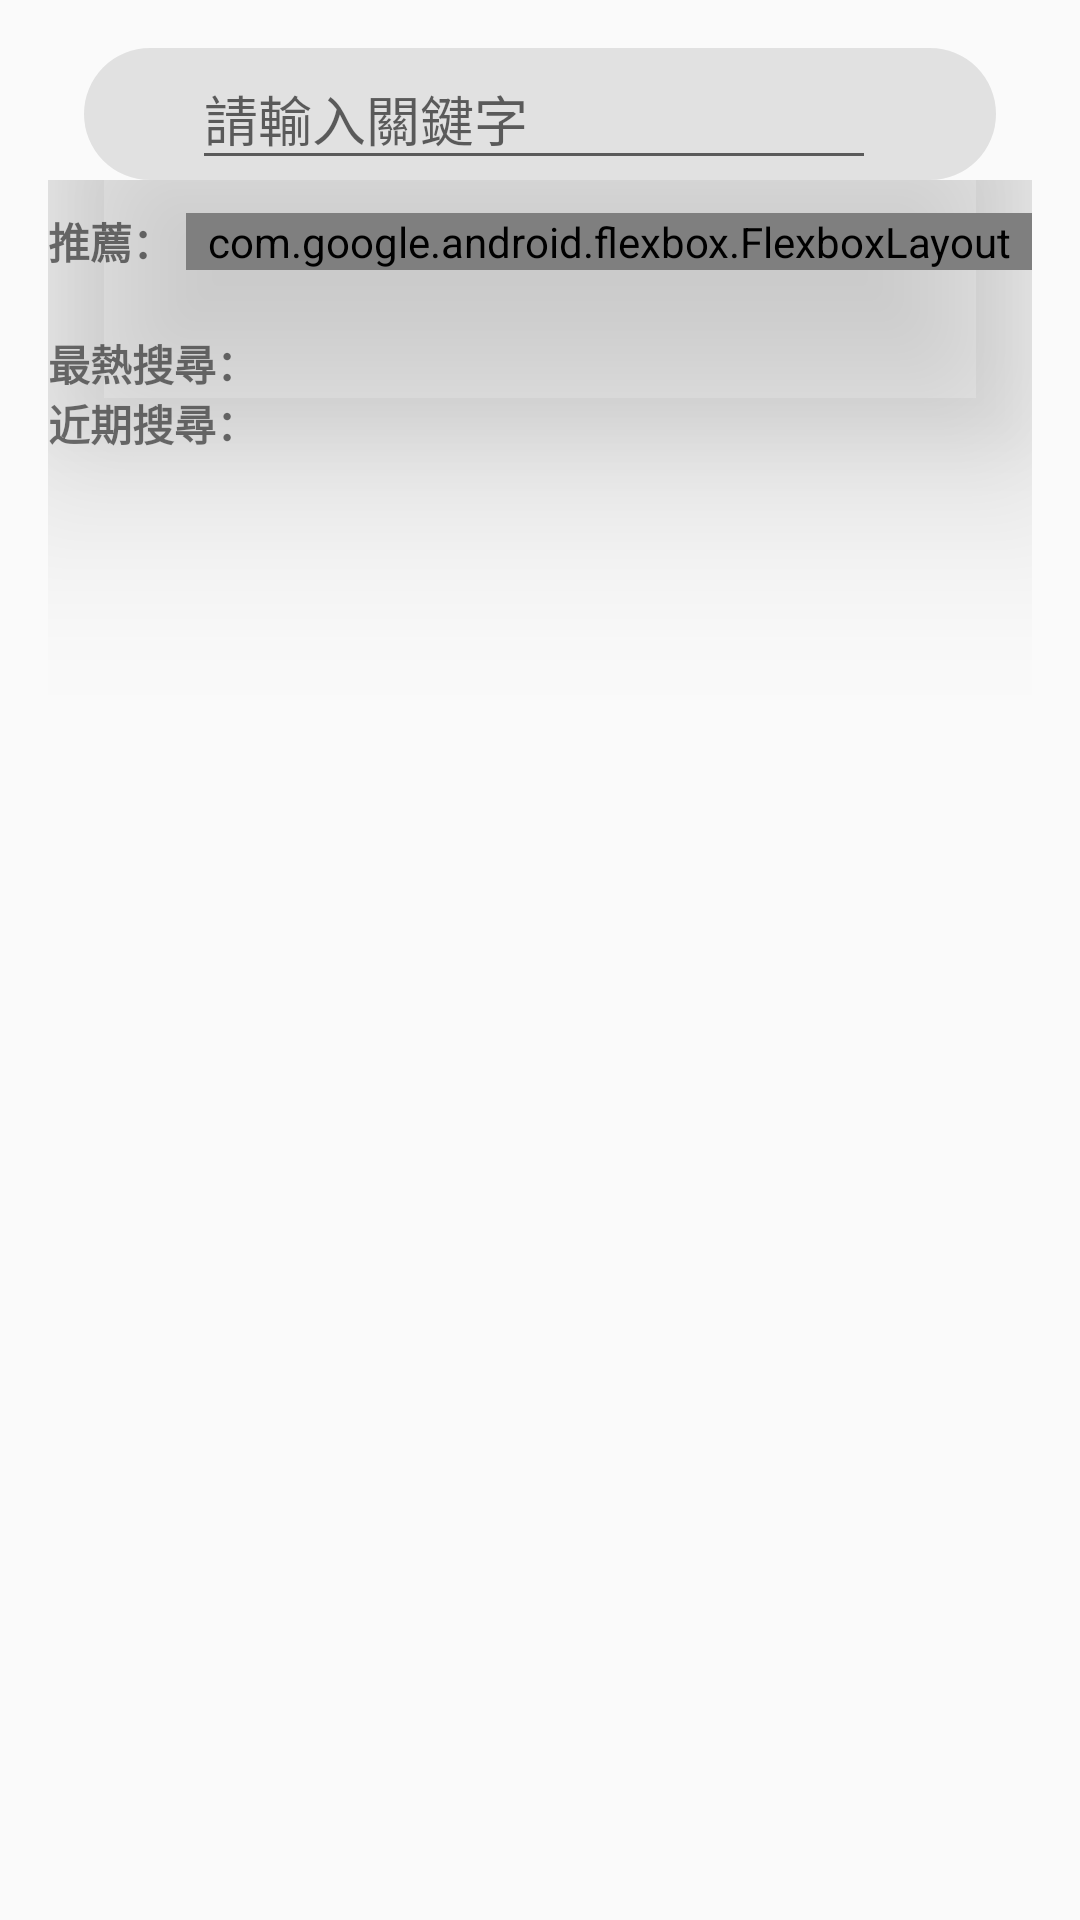

Write the Android layout XML for this screen, with the resource values it uses.
<!-- AndroidManifest.xml: application theme AppTheme -->
<!-- res/layout/first_fragment.xml -->
<?xml version="1.0" encoding="utf-8"?>
<androidx.coordinatorlayout.widget.CoordinatorLayout xmlns:android="http://schemas.android.com/apk/res/android"
    xmlns:app="http://schemas.android.com/apk/res-auto"
    xmlns:tools="http://schemas.android.com/tools"
    android:layout_width="match_parent"
    android:layout_height="match_parent"
    android:orientation="vertical"
    android:padding="16dp"
    tools:context=".ui.first.FirstFragment">

    <com.google.android.material.appbar.AppBarLayout
        android:layout_width="match_parent"
        android:layout_height="wrap_content"
        android:background="#00000000"
        app:elevation="40dp">

        <com.google.android.material.appbar.CollapsingToolbarLayout
            android:layout_width="match_parent"
            android:layout_height="match_parent"
            app:layout_scrollFlags="scroll|enterAlways">

            <androidx.constraintlayout.widget.ConstraintLayout
                android:layout_width="match_parent"
                android:layout_height="wrap_content"
                android:paddingTop="42dp"
                app:layout_collapseMode="parallax">

                <TextView
                    android:id="@+id/recommendTitle"
                    android:layout_width="wrap_content"
                    android:layout_height="wrap_content"
                    android:layout_marginTop="12dp"
                    android:text="推薦："
                    android:textStyle="bold"
                    app:layout_constraintStart_toStartOf="parent"
                    app:layout_constraintTop_toTopOf="parent" />

                <com.google.android.flexbox.FlexboxLayout
                    android:layout_width="0dp"
                    android:layout_height="wrap_content"
                    android:layout_marginStart="4dp"
                    app:alignItems="flex_start"
                    app:justifyContent="space_evenly"
                    app:layout_constraintBottom_toBottomOf="@id/recommendTitle"
                    app:layout_constraintEnd_toEndOf="parent"
                    app:layout_constraintStart_toEndOf="@+id/recommendTitle"
                    app:layout_constraintTop_toTopOf="@id/recommendTitle">

                    <androidx.appcompat.widget.AppCompatTextView
                        android:id="@+id/popularTag"
                        android:layout_width="wrap_content"
                        android:layout_height="wrap_content"
                        android:background="@drawable/tag_bg_corners"
                        android:maxLines="1"
                        android:padding="4dp"
                        android:paddingStart="8dp"
                        android:paddingEnd="8dp"
                        android:text="熱門" />

                    <androidx.appcompat.widget.AppCompatTextView
                        android:id="@+id/newestTag"
                        android:layout_width="wrap_content"
                        android:layout_height="wrap_content"
                        android:background="@drawable/tag_bg_corners"
                        android:maxLines="1"
                        android:padding="4dp"
                        android:paddingStart="8dp"
                        android:paddingEnd="8dp"
                        android:text="最近出版" />

                    <androidx.appcompat.widget.AppCompatTextView
                        android:id="@+id/ratingTag"
                        android:layout_width="wrap_content"
                        android:layout_height="wrap_content"
                        android:background="@drawable/tag_bg_corners"
                        android:maxLines="1"
                        android:padding="4dp"
                        android:paddingStart="8dp"
                        android:paddingEnd="8dp"
                        android:text="評分最高" />
                </com.google.android.flexbox.FlexboxLayout>

                <TextView
                    android:id="@+id/hotSearchTitle"
                    android:layout_width="wrap_content"
                    android:layout_height="wrap_content"
                    android:layout_marginTop="20dp"
                    android:text="最熱搜尋："
                    android:textStyle="bold"
                    app:layout_constraintStart_toStartOf="parent"
                    app:layout_constraintTop_toBottomOf="@id/recommendTitle" />

                <androidx.recyclerview.widget.RecyclerView
                    android:id="@+id/hotRecyclerView"
                    android:layout_width="0dp"
                    android:layout_height="wrap_content"
                    app:layout_constraintEnd_toEndOf="parent"
                    app:layout_constraintStart_toEndOf="@id/hotSearchTitle"
                    app:layout_constraintTop_toTopOf="@id/hotSearchTitle" />

                <TextView
                    android:id="@+id/recentSearchTitle"
                    android:layout_width="wrap_content"
                    android:layout_height="wrap_content"
                    android:layout_marginTop="20dp"
                    android:text="近期搜尋："
                    android:textStyle="bold"
                    app:layout_constraintStart_toStartOf="parent"
                    app:layout_constraintTop_toBottomOf="@id/hotRecyclerView" />

                <androidx.recyclerview.widget.RecyclerView
                    android:id="@+id/recentRecyclerView"
                    android:layout_width="0dp"
                    android:layout_height="wrap_content"
                    app:layout_constraintEnd_toEndOf="parent"
                    app:layout_constraintStart_toEndOf="@id/recentSearchTitle"
                    app:layout_constraintTop_toTopOf="@id/recentSearchTitle" />


            </androidx.constraintlayout.widget.ConstraintLayout>

            <androidx.constraintlayout.widget.ConstraintLayout
                android:layout_width="match_parent"
                android:layout_height="wrap_content"
                android:background="@color/defaultBg"
                android:paddingStart="12dp"
                android:paddingEnd="12dp"
                app:layout_collapseMode="pin">

                <androidx.constraintlayout.widget.ConstraintLayout
                    android:layout_width="match_parent"
                    android:layout_height="44dp"
                    android:paddingStart="12dp"
                    android:paddingEnd="16dp"
                    android:background="@drawable/search_bg_corners"
                    app:layout_constraintStart_toStartOf="parent"
                    app:layout_constraintTop_toTopOf="parent">

                    <androidx.appcompat.widget.AppCompatImageView
                        android:id="@+id/searchIcon"
                        android:layout_width="24dp"
                        android:layout_height="24dp"
                        android:src="@drawable/baseline_search_black_48"
                        app:layout_constraintStart_toStartOf="parent"
                        app:layout_constraintTop_toTopOf="parent"
                        app:layout_constraintBottom_toBottomOf="parent"/>

                    <androidx.appcompat.widget.AppCompatEditText
                        android:id="@+id/searchEdit"
                        android:layout_width="0dp"
                        android:layout_height="0dp"
                        android:hint="請輸入關鍵字"
                        android:maxLines="1"
                        android:inputType="text"
                        app:layout_constraintStart_toEndOf="@+id/searchIcon"
                        app:layout_constraintEnd_toStartOf="@id/clearIcon"
                        app:layout_constraintTop_toTopOf="parent"
                        app:layout_constraintBottom_toBottomOf="parent"/>

                    <androidx.appcompat.widget.AppCompatImageView
                        android:id="@+id/clearIcon"
                        android:layout_width="24dp"
                        android:layout_height="24dp"
                        android:src="@drawable/baseline_clear_black_48"
                        app:layout_constraintBottom_toBottomOf="parent"
                        app:layout_constraintEnd_toEndOf="parent"
                        app:layout_constraintTop_toTopOf="parent" />
                </androidx.constraintlayout.widget.ConstraintLayout>
            </androidx.constraintlayout.widget.ConstraintLayout>

        </com.google.android.material.appbar.CollapsingToolbarLayout>

    </com.google.android.material.appbar.AppBarLayout>

    <androidx.recyclerview.widget.RecyclerView
        android:id="@+id/recyclerView"
        android:layout_width="match_parent"
        android:layout_height="match_parent"
        app:layout_behavior="com.google.android.material.appbar.AppBarLayout$ScrollingViewBehavior" />

</androidx.coordinatorlayout.widget.CoordinatorLayout>
<!-- resources referenced by this layout -->
<resources>
  <color name="defaultBg">#FAFAFA</color>
  <!-- drawable search_bg_corners (drawable) -->
  <?xml version="1.0" encoding="utf-8"?>
  <selector xmlns:android="http://schemas.android.com/apk/res/android" >
      <item >
          <shape android:shape="rectangle"  >
              <corners android:radius="32dp" />
              <solid android:color="@color/black10" />
          </shape>
      </item>
  </selector>
  <!-- drawable tag_bg_corners (drawable) -->
  <?xml version="1.0" encoding="utf-8"?>
  <selector xmlns:android="http://schemas.android.com/apk/res/android" >
      <item >
          <shape android:shape="rectangle"  >
              <corners android:radius="16dp" />
              <stroke
                  android:width="1dp"
                  android:color="@color/tagBlue"/>
          </shape>
      </item>
  </selector>
  <style name="AppTheme" parent="Theme.AppCompat.Light.DarkActionBar">
          
          <item name="colorPrimary">@color/colorPrimary</item>
          <item name="colorPrimaryDark">@color/colorPrimaryDark</item>
          <item name="colorAccent">@color/colorAccent</item>
      </style>
  <color name="black10">#1A000000</color>
  <color name="tagBlue">#00B0FF</color>
  <color name="colorPrimary">#008577</color>
  <color name="colorPrimaryDark">#00574B</color>
  <color name="colorAccent">#D81B60</color>
</resources>
